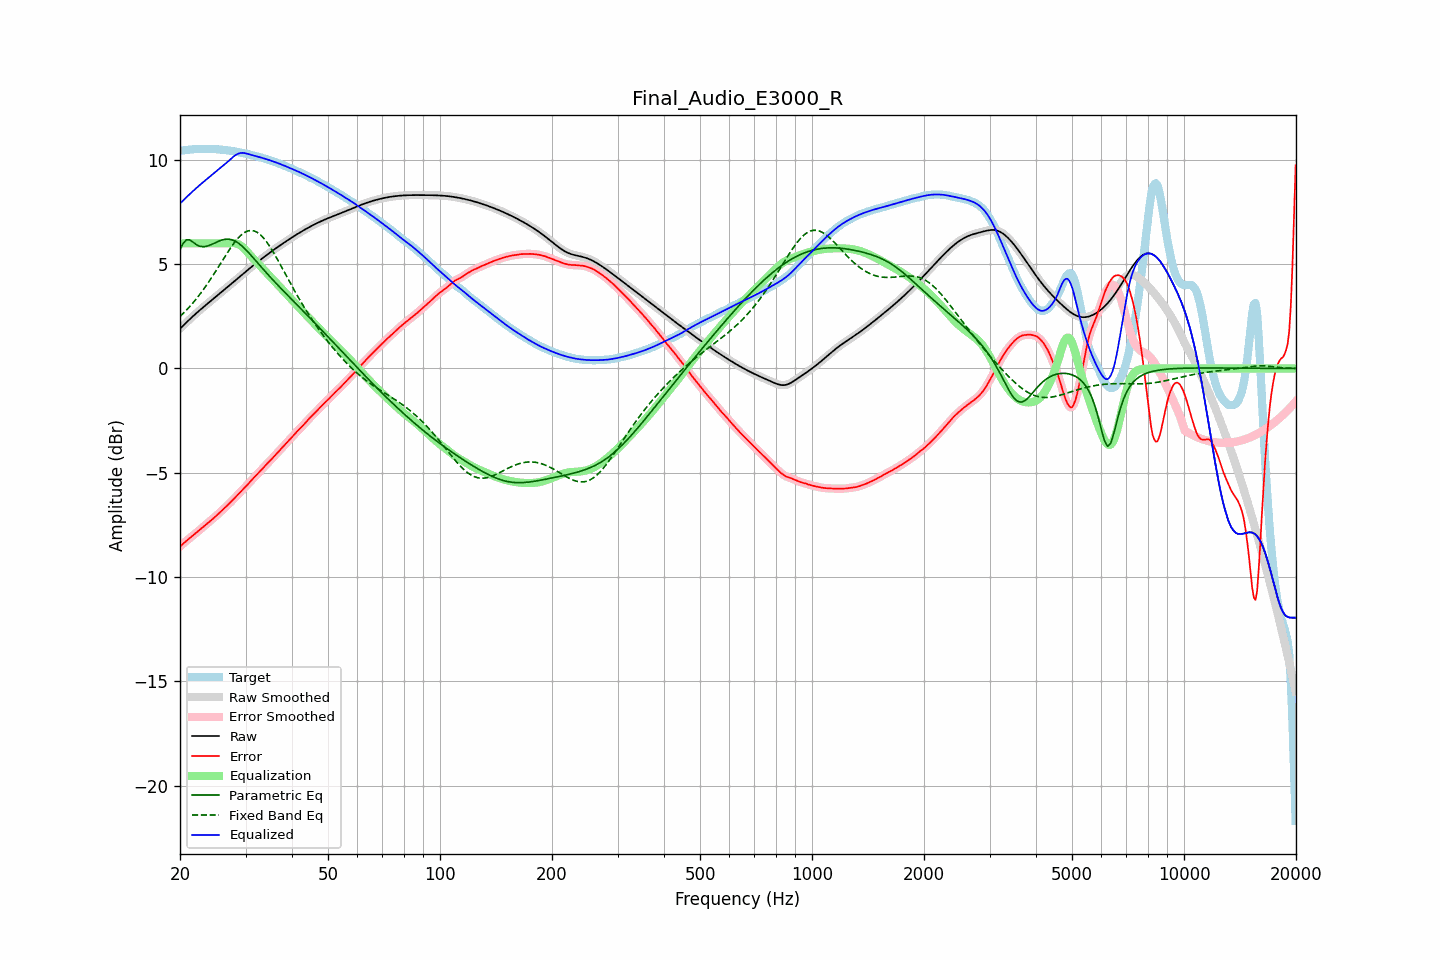

The file beside this chart, header and first rows:
frequency, raw, error, smoothed, error_smoothed, equalization, parametric_eq, fixed_band_eq, equalized_raw, equalized_smoothed, target
20.00, 1.91, -8.53, 1.91, -8.53, 6.00, 5.70, 2.49, 7.91, 7.91, 10.44
20.20, 1.98, -8.46, 1.98, -8.46, 6.00, 5.85, 2.57, 7.98, 7.98, 10.45
20.40, 2.06, -8.40, 2.06, -8.40, 6.00, 6.00, 2.64, 8.06, 8.06, 10.46
20.61, 2.13, -8.33, 2.13, -8.33, 6.00, 6.08, 2.72, 8.13, 8.13, 10.46
20.81, 2.21, -8.26, 2.21, -8.26, 6.00, 6.17, 2.80, 8.21, 8.21, 10.47
21.02, 2.28, -8.20, 2.28, -8.20, 6.00, 6.17, 2.88, 8.28, 8.28, 10.48
21.23, 2.36, -8.14, 2.36, -8.14, 6.00, 6.16, 2.96, 8.36, 8.36, 10.49
21.44, 2.43, -8.07, 2.43, -8.07, 6.00, 6.11, 3.05, 8.43, 8.43, 10.50
21.66, 2.50, -8.01, 2.50, -8.01, 6.00, 6.06, 3.14, 8.50, 8.50, 10.51
21.87, 2.57, -7.95, 2.57, -7.95, 6.00, 6.00, 3.23, 8.57, 8.57, 10.52
22.09, 2.64, -7.89, 2.64, -7.89, 6.00, 5.95, 3.32, 8.64, 8.64, 10.52
22.31, 2.71, -7.82, 2.71, -7.82, 6.00, 5.91, 3.42, 8.71, 8.71, 10.53
22.54, 2.77, -7.76, 2.77, -7.76, 6.00, 5.87, 3.52, 8.77, 8.77, 10.53
22.76, 2.84, -7.69, 2.84, -7.69, 6.00, 5.85, 3.62, 8.84, 8.84, 10.53
22.99, 2.91, -7.63, 2.91, -7.63, 6.00, 5.84, 3.73, 8.91, 8.91, 10.53
23.22, 2.97, -7.56, 2.97, -7.56, 6.00, 5.84, 3.83, 8.97, 8.97, 10.53
23.45, 3.04, -7.50, 3.04, -7.50, 6.00, 5.85, 3.94, 9.04, 9.04, 10.53
23.69, 3.10, -7.43, 3.10, -7.43, 6.00, 5.87, 4.05, 9.10, 9.10, 10.53
23.92, 3.16, -7.37, 3.16, -7.37, 6.00, 5.89, 4.17, 9.16, 9.16, 10.53
24.16, 3.23, -7.30, 3.23, -7.30, 6.00, 5.92, 4.28, 9.23, 9.23, 10.53
24.40, 3.29, -7.24, 3.29, -7.24, 6.00, 5.96, 4.40, 9.29, 9.29, 10.53
24.65, 3.35, -7.17, 3.35, -7.17, 6.00, 5.99, 4.52, 9.35, 9.35, 10.52
24.89, 3.42, -7.10, 3.42, -7.10, 6.00, 6.03, 4.64, 9.42, 9.42, 10.52
25.14, 3.48, -7.03, 3.48, -7.03, 6.00, 6.06, 4.76, 9.48, 9.48, 10.51
25.39, 3.54, -6.96, 3.54, -6.96, 6.00, 6.10, 4.88, 9.54, 9.54, 10.50
25.65, 3.61, -6.89, 3.61, -6.89, 6.00, 6.13, 5.01, 9.61, 9.61, 10.50
25.91, 3.67, -6.82, 3.67, -6.82, 6.00, 6.16, 5.13, 9.67, 9.67, 10.49
26.16, 3.73, -6.74, 3.74, -6.74, 6.00, 6.17, 5.25, 9.73, 9.74, 10.48
26.43, 3.80, -6.67, 3.80, -6.67, 6.00, 6.19, 5.37, 9.80, 9.80, 10.47
26.69, 3.86, -6.60, 3.86, -6.60, 6.00, 6.20, 5.49, 9.86, 9.86, 10.46
26.96, 3.93, -6.53, 3.93, -6.53, 6.00, 6.20, 5.61, 9.93, 9.93, 10.45
27.23, 3.99, -6.45, 3.99, -6.45, 6.01, 6.19, 5.73, 10.00, 10.00, 10.44
27.50, 4.06, -6.37, 4.06, -6.37, 6.01, 6.18, 5.84, 10.07, 10.07, 10.43
27.77, 4.13, -6.29, 4.13, -6.29, 6.01, 6.15, 5.95, 10.14, 10.14, 10.42
28.05, 4.19, -6.21, 4.19, -6.21, 6.01, 6.12, 6.05, 10.20, 10.20, 10.40
28.33, 4.26, -6.13, 4.26, -6.13, 5.99, 6.07, 6.15, 10.25, 10.25, 10.39
28.62, 4.32, -6.05, 4.32, -6.05, 5.97, 6.03, 6.24, 10.29, 10.29, 10.37
28.90, 4.39, -5.97, 4.39, -5.97, 5.93, 5.97, 6.32, 10.32, 10.32, 10.36
29.19, 4.45, -5.89, 4.45, -5.89, 5.88, 5.91, 6.39, 10.33, 10.33, 10.34
29.48, 4.52, -5.81, 4.52, -5.81, 5.82, 5.84, 6.46, 10.34, 10.34, 10.33
29.78, 4.58, -5.73, 4.59, -5.73, 5.74, 5.77, 6.51, 10.33, 10.33, 10.32
30.08, 4.65, -5.65, 4.65, -5.65, 5.66, 5.69, 6.55, 10.31, 10.31, 10.30
30.38, 4.71, -5.57, 4.71, -5.57, 5.57, 5.61, 6.59, 10.29, 10.29, 10.28
30.68, 4.78, -5.48, 4.78, -5.48, 5.49, 5.52, 6.61, 10.27, 10.26, 10.26
30.99, 4.84, -5.40, 4.84, -5.40, 5.40, 5.44, 6.62, 10.24, 10.24, 10.24
31.30, 4.90, -5.31, 4.90, -5.32, 5.32, 5.35, 6.61, 10.22, 10.22, 10.22
31.61, 4.97, -5.23, 4.97, -5.23, 5.24, 5.27, 6.60, 10.20, 10.20, 10.20
31.93, 5.03, -5.15, 5.03, -5.15, 5.16, 5.18, 6.57, 10.18, 10.18, 10.18
32.24, 5.09, -5.08, 5.09, -5.08, 5.07, 5.09, 6.53, 10.16, 10.16, 10.17
32.57, 5.15, -5.00, 5.15, -5.00, 4.99, 5.00, 6.47, 10.14, 10.14, 10.15
32.89, 5.21, -4.92, 5.21, -4.92, 4.91, 4.91, 6.41, 10.12, 10.12, 10.13
33.22, 5.27, -4.83, 5.27, -4.83, 4.83, 4.82, 6.33, 10.10, 10.10, 10.10
33.55, 5.33, -4.75, 5.33, -4.75, 4.75, 4.74, 6.25, 10.08, 10.08, 10.07
33.89, 5.39, -4.66, 5.39, -4.66, 4.67, 4.65, 6.16, 10.05, 10.05, 10.05
34.23, 5.44, -4.58, 5.44, -4.58, 4.59, 4.56, 6.06, 10.03, 10.03, 10.02
34.57, 5.50, -4.50, 5.50, -4.50, 4.50, 4.48, 5.94, 10.00, 10.00, 10.00
34.92, 5.56, -4.43, 5.56, -4.43, 4.42, 4.39, 5.83, 9.98, 9.98, 9.98
35.27, 5.61, -4.35, 5.61, -4.34, 4.34, 4.31, 5.71, 9.95, 9.95, 9.96
35.62, 5.67, -4.26, 5.67, -4.26, 4.26, 4.23, 5.58, 9.93, 9.93, 9.93
35.97, 5.72, -4.17, 5.72, -4.17, 4.17, 4.15, 5.45, 9.90, 9.90, 9.90
... 635 more rows
